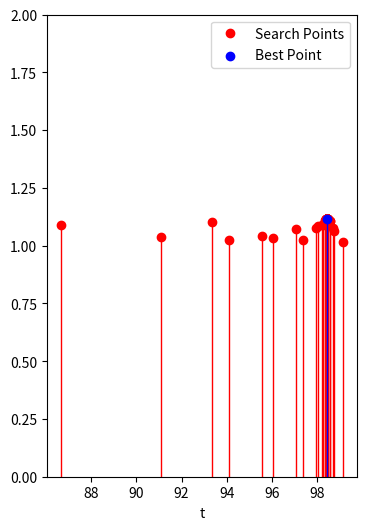

This chart was generated by the following Python code:
import numpy as np
from scipy.optimize import newton
import matplotlib.pyplot as plt

# 具体指定参数
D = 170
a_0 = D / (2 * np.pi)

# 求导函数定义
def f_0(y, x):
    return x**2 + y**2 - 2 * x * y * np.cos(x - y) - (165)**2 / (a_0)**2

def f_1(y, x):
    return 2 * y - 2 * x * np.cos(x - y) - 2 * x * y * np.sin(x - y)

def f_2(y, x):
    return 2 - 2*x*np.sin(x-y) - 2*x*np.sin(x-y) - 2*x*y*np.cos(x-y)

# Halley方法
def halley_method(y_initial, x, i, tol=1e-15, max_iter=100):
    y = y_initial
    for _ in range(max_iter):
        f0 = f_0(y, x)
        f1 = f_1(y, x)
        f2 = f_2(y, x)

        if i == 0:
            f0 = x**2 + y**2 - 2 * x * y * np.cos(x - y) - (341 - 2 * 27.5)**2 / (a_0)**2
        
        delta_y = f0 / f1 * 1 / (1 - f0 * f2 / (2 * f1**2))
        y -= delta_y
        
        if abs(delta_y) < tol:
            break
        
    return y

#速度
v = 100

# 两个圆心
O_1x = -2 / 3 * 170/(2*np.pi)
O_1y = 150
O_2x = 170/(2*np.pi) / 3
O_2y = -300
# 掉头角度
x_constant = 450 / a_0  
A = 0.5 * D / (2 * np.pi)
x_0 = 2 * np.pi * 16
all_value = A * (x_0 * np.sqrt(1 + x_0**2) + np.arcsinh(x_0))
#螺线长度公式
def f(x):
    return A * (x * np.sqrt(1 + x**2) + np.arcsinh(x)) - (A * (x_constant * np.sqrt(1 + x_constant**2) + np.arcsinh(x_constant)) + v * 100)

# 起点角度与长度
x_begin = newton(f, 1, tol=1e-10)
begin_S = A * (x_constant * np.sqrt(1 + x_constant**2) + np.arcsinh(x_constant)) + v * 100

#两段弧长
alpha = np.arctan(450 / D * (2 * np.pi))
beta = np.arctan(450 / D * (2 * np.pi))
kexi_0 = np.arctan(450 / D * (2 * np.pi))
R = 1 / 3 * np.sqrt(450**2 + (D / (2 * np.pi))**2)
S_2 = 2 * np.pi * 2 * R * 2 * alpha / (2 * np.pi)
S_3 = 2 * np.pi * R * 2 * beta / (2 * np.pi)

#出去角度
x_out = np.pi + 2 * np.pi * 450 / D
#由距离解kexi
def judge_1(S):
    if S <= v * 100:
        def f(x):
            return A * (x * np.sqrt(1 + x**2) + np.arcsinh(x)) - (begin_S - S)
        x = newton(f, -20, tol=1e-10)
        kexi = -x + 450 * 2 * np.pi / D
    elif S >= v * 100 and S <= v * 100 + S_2:
        alpha_0 = (S - 100 * 100) / (2 * R) 
        kexi = 2 * alpha_0 / 3
    elif S >= 100 * 100 + S_2 and S <= 100 * 100 + S_2 + S_3:
        beta_0 = (S - 100 * 100 - S_2) / (R)
        kexi = (beta_0 + 4 * kexi_0) / 3
    else:
        S_out = A * ((x_out - np.pi) * np.sqrt(1 + (x_out - np.pi)**2) + np.arcsinh(x_out - np.pi))
        def f(x):
            return A * ((x - np.pi) * np.sqrt(1 + (x - np.pi)**2) + np.arcsinh(x - np.pi)) - S_out - (S - S_2 - S_3 - 100 * 100)
        x = newton(f, 1, tol=1e-10)
        kexi = x + 2 * kexi_0 - np.pi - (2 * np.pi * 450) / D
    return kexi
#由kexi解位置
def distance(kexi):
    if kexi <= 0:
        x = -kexi + 450 / (D / (2 * np.pi))
        x_coord = a_0 * x * np.cos(x)
        y_coord = a_0 * x * np.sin(x)
    elif kexi <= 4 / 3 * kexi_0:
        theta = x_constant - 2 * 2 * np.pi
        rotation_angle = theta - 0.5 * np.pi
        alpha_0 = 3 / 2 * kexi
        delta = alpha - alpha_0
        point = (2 * R * np.cos(delta) + O_1x, 2 * R * np.sin(delta) + O_1y)
        rotation_matrix = np.array([[np.cos(rotation_angle), -np.sin(rotation_angle)],
                                    [np.sin(rotation_angle),  np.cos(rotation_angle)]])
        (x_coord, y_coord) = np.dot(rotation_matrix, point)
    elif kexi <= 2 * kexi_0:
        theta = x_constant - 2 * 2 * np.pi
        rotation_angle = theta - 0.5 * np.pi
        beta_0 = 3 * kexi - 4 * kexi_0
        delta = beta - beta_0
        point = (-R * np.cos(delta) + O_2x, R * np.sin(delta) + O_2y)
        rotation_matrix = np.array([[np.cos(rotation_angle), -np.sin(rotation_angle)],
                                    [np.sin(rotation_angle),  np.cos(rotation_angle)]])
        (x_coord, y_coord) = np.dot(rotation_matrix, point)
    else:
        x = kexi - 2 * kexi_0 + np.pi + 2 * np.pi * 450 / D
        x_coord = D / (2 * np.pi) * (x - np.pi) * np.cos(x)
        y_coord = D / (2 * np.pi) * (x - np.pi) * np.sin(x)

    return (x_coord, y_coord)
#由kexi解速度方向
def direction(kexi):
    if kexi <= 0:
        x = -kexi + 450 / (D / (2 * np.pi))
        v_x = 1 / np.sqrt(x**2 + 1) * (x * np.sin(x) - np.cos(x))
        v_y = 1 / np.sqrt(x**2 + 1) * (-x * np.cos(x) - np.sin(x))
    elif kexi <= 4 / 3 * kexi_0:
        alpha_0 = 3 / 2 * kexi
        v_x = np.cos(2 * np.pi * 450 / D - np.pi + kexi_0 - alpha_0)
        v_y = np.sin(2 * np.pi * 450 / D - np.pi + kexi_0 - alpha_0)
    elif kexi <= 2 * kexi_0:
        beta_0 = 3*kexi - 4*kexi_0
        v_x = np.cos(2*np.pi*450/D-np.pi-kexi_0+beta_0)
        v_y = np.sin(2*np.pi*450/D-np.pi-kexi_0+beta_0)
    else:
        x = kexi - 2 * kexi_0 + np.pi + 2 * np.pi * 450 / D
        v_x = 1 / np.sqrt(1 + (x - np.pi)**2) * ((x - np.pi) * np.sin(x) - np.cos(x))
        v_y = 1 / np.sqrt(1 + (x - np.pi)**2) * (-(x - np.pi) * np.cos(x) - np.sin(x))
    
    return (-v_x, -v_y)
#自定义优化目标函数
def Max(t):
    S = 100 * t
    kexi = judge_1(S)
    point = distance(kexi)
    points = [(point, kexi)]
    kexi_old = kexi
    V = 100
    (v_xold, v_yold) = direction(kexi)
    ratio = [1]
    for i in np.arange(0, 223):
        if i == 0:
            L = 341 - 55
        else:
            L = 165
        # 上一个点
        (x_old, y_old) = point

        def f(xi):
            x_new, y_new = distance(xi)
            return (x_new - x_old)**2 + (y_new - y_old)**2 - L**2

        try:
            # 自适应调整迭代初值
            if kexi_old > 2 * kexi_0:
                solve_kexi = newton(f, kexi_old - 0.5, tol=1e-3, maxiter=500)
                if -solve_kexi + kexi_old < np.pi and abs(solve_kexi - kexi_old) > 1e-6:
                    point = distance(solve_kexi)
                    kexi_old = solve_kexi
                    points.append((point, solve_kexi))
            else:
                solve_kexi = newton(f, kexi_old - 1.2, tol=1e-3, maxiter=500)
                if -solve_kexi + kexi_old < np.pi and abs(solve_kexi - kexi_old) > 1e-6:
                    point = distance(solve_kexi)
                    kexi_old = solve_kexi
                    points.append((point, solve_kexi))

            # 计算速度
            (v_x, v_y) = direction(solve_kexi)
            # 上一个点和现在点
            rx_old = x_old
            ry_old = y_old
            (rx_new, ry_new) = point
            l_x = rx_old - rx_new
            l_y = ry_old - ry_new
            # 速度大小递推
            V = V * (v_xold * l_x + v_yold * l_y) / (v_x * l_x + v_y * l_y)
            ratio.append(abs(V / v))
            v_xold = v_x
            v_yold = v_y
    
        except RuntimeError:
            print("no")

    return max(ratio)

def ternary_search(l, r, eps=1e-10):
    points = [] 
    while r - l > eps:
        
        m1 = l + (r - l) / 3
        m2 = r - (r - l) / 3
        f1 = Max(m1)
        f2 = Max(m2)
        print(m1,m2)
        points.append((m1, f1))
        points.append((m2, f2))
        
        if f1 < f2:
            l = m1
        else:
            r = m2
    
    return (l + r) / 2, points

# 三分搜索范围
l = 180
r = 200
best_t, points = ternary_search(l, r)
best_max_value = Max(best_t)
print(f"Best t: {best_t}")
print(f"Max(Max(t)): {best_max_value}")
print(f"龙头速度：{2 / best_max_value}")

# 提取所有的搜索点和对应的Max值
x_vals, y_vals = zip(*points)

# 绘制图像
plt.figure(figsize=(4, 6))
plt.plot([x - 100 for x in x_vals], y_vals, 'ro', label='Search Points')  

# 为每个点作一条垂线到横轴
for x, y in points:
    plt.plot([x - 100, x - 100], [0, y], 'r-', linewidth=1)

plt.scatter([best_t - 100], [best_max_value], color='blue', label='Best Point', zorder=5)  # 标记最佳点
plt.plot([best_t - 100, best_t - 100], [0, best_max_value], 'b-', linewidth=1)
plt.xlabel('t')
plt.ylim(0,2)
plt.legend()
plt.show()